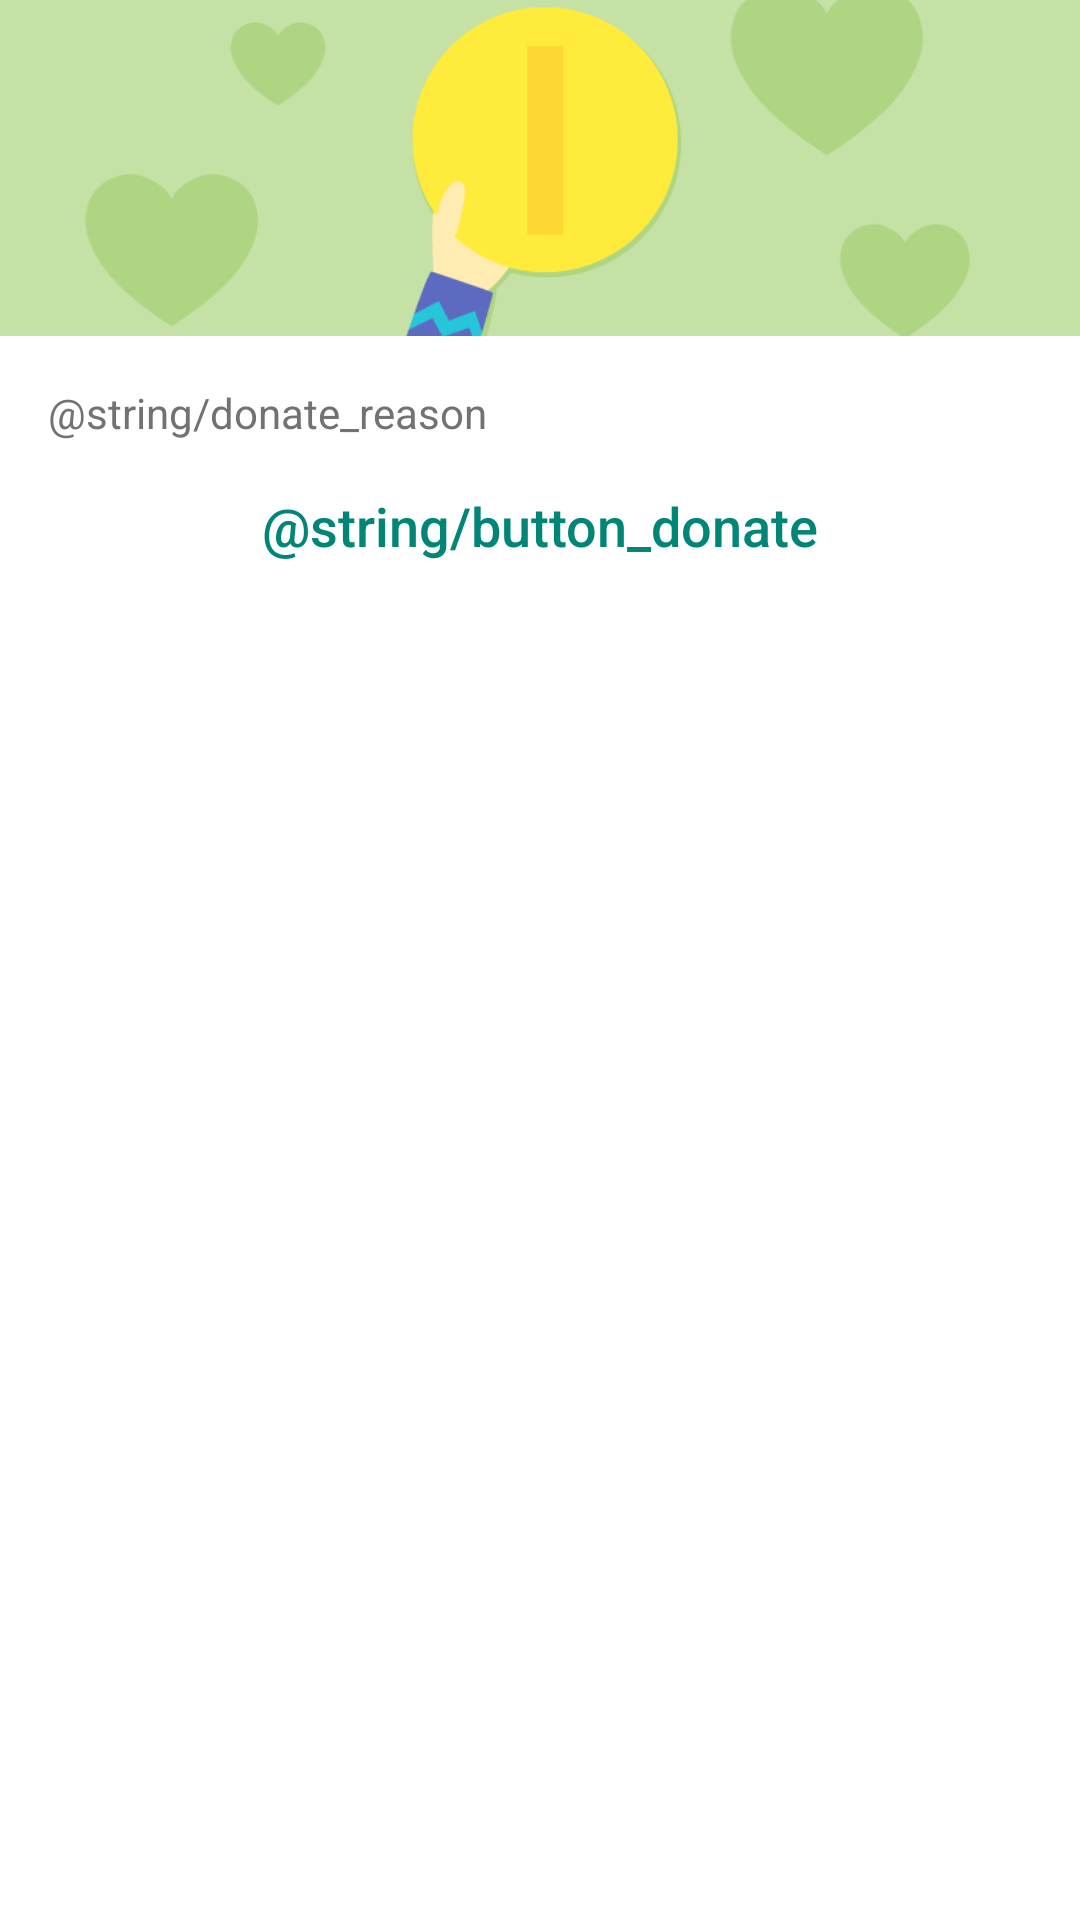

Write the Android layout XML for this screen, with the resource values it uses.
<!-- AndroidManifest.xml: application theme AppTheme.Base -->
<!-- res/layout/activity_donate.xml -->
<LinearLayout xmlns:android="http://schemas.android.com/apk/res/android"
              xmlns:tools="http://schemas.android.com/tools"
              android:layout_width="280dp"
              android:layout_height="wrap_content"
              android:orientation="vertical"
              tools:context="ua.com.radiokot.feed.DonateActivity">

    <ImageView
        android:layout_width="match_parent"
        android:layout_height="112dp"
        android:scaleType="centerCrop"
        android:src="@drawable/support"/>

    <TextView
        android:layout_width="match_parent"
        android:layout_height="wrap_content"
        android:layout_margin="16dp"
        android:text="@string/donate_reason"
        android:textColor="@color/secondary_text"
        android:textSize="14sp"/>

    <TextView
        android:id="@+id/buttonDonate"
        android:layout_width="match_parent"
        android:layout_height="wrap_content"
        android:text="@string/button_donate"
        android:gravity="center"
        android:textColor="@color/material_deep_teal_500"
        android:layout_marginBottom="16dp"
        android:fontFamily="sans-serif-medium"
        android:textAppearance="?android:attr/textAppearanceMedium"/>
</LinearLayout>
<!-- resources referenced by this layout -->
<resources>
  <color name="secondary_text">#727272</color>
  <!-- drawable support: png bitmap (drawable-hdpi, 6850 bytes) -->
  <style name="AppTheme.Base" parent="AppTheme">
          <item name="android:windowBackground">@color/post_light</item>
          <item name="android:windowContentOverlay">@null</item>
          <item name="actionBarSize">56dp</item>
      </style>
  <style name="AppTheme" parent="Theme.AppCompat.Light.DarkActionBar">
          <item name="colorPrimary">@color/primary</item>
          <item name="colorPrimaryDark">@color/primary_dark</item>
          <item name="colorAccent">@color/accent</item>
          <item name="windowActionBar">false</item>
          <item name="windowNoTitle">true</item>
          <item name="android:windowBackground">@color/post_light</item>
      </style>
  <color name="post_light">#FFFFFF</color>
  <color name="primary">#795548</color>
  <color name="primary_dark">#5D4037</color>
  <color name="accent">#9E9E9E</color>
</resources>
